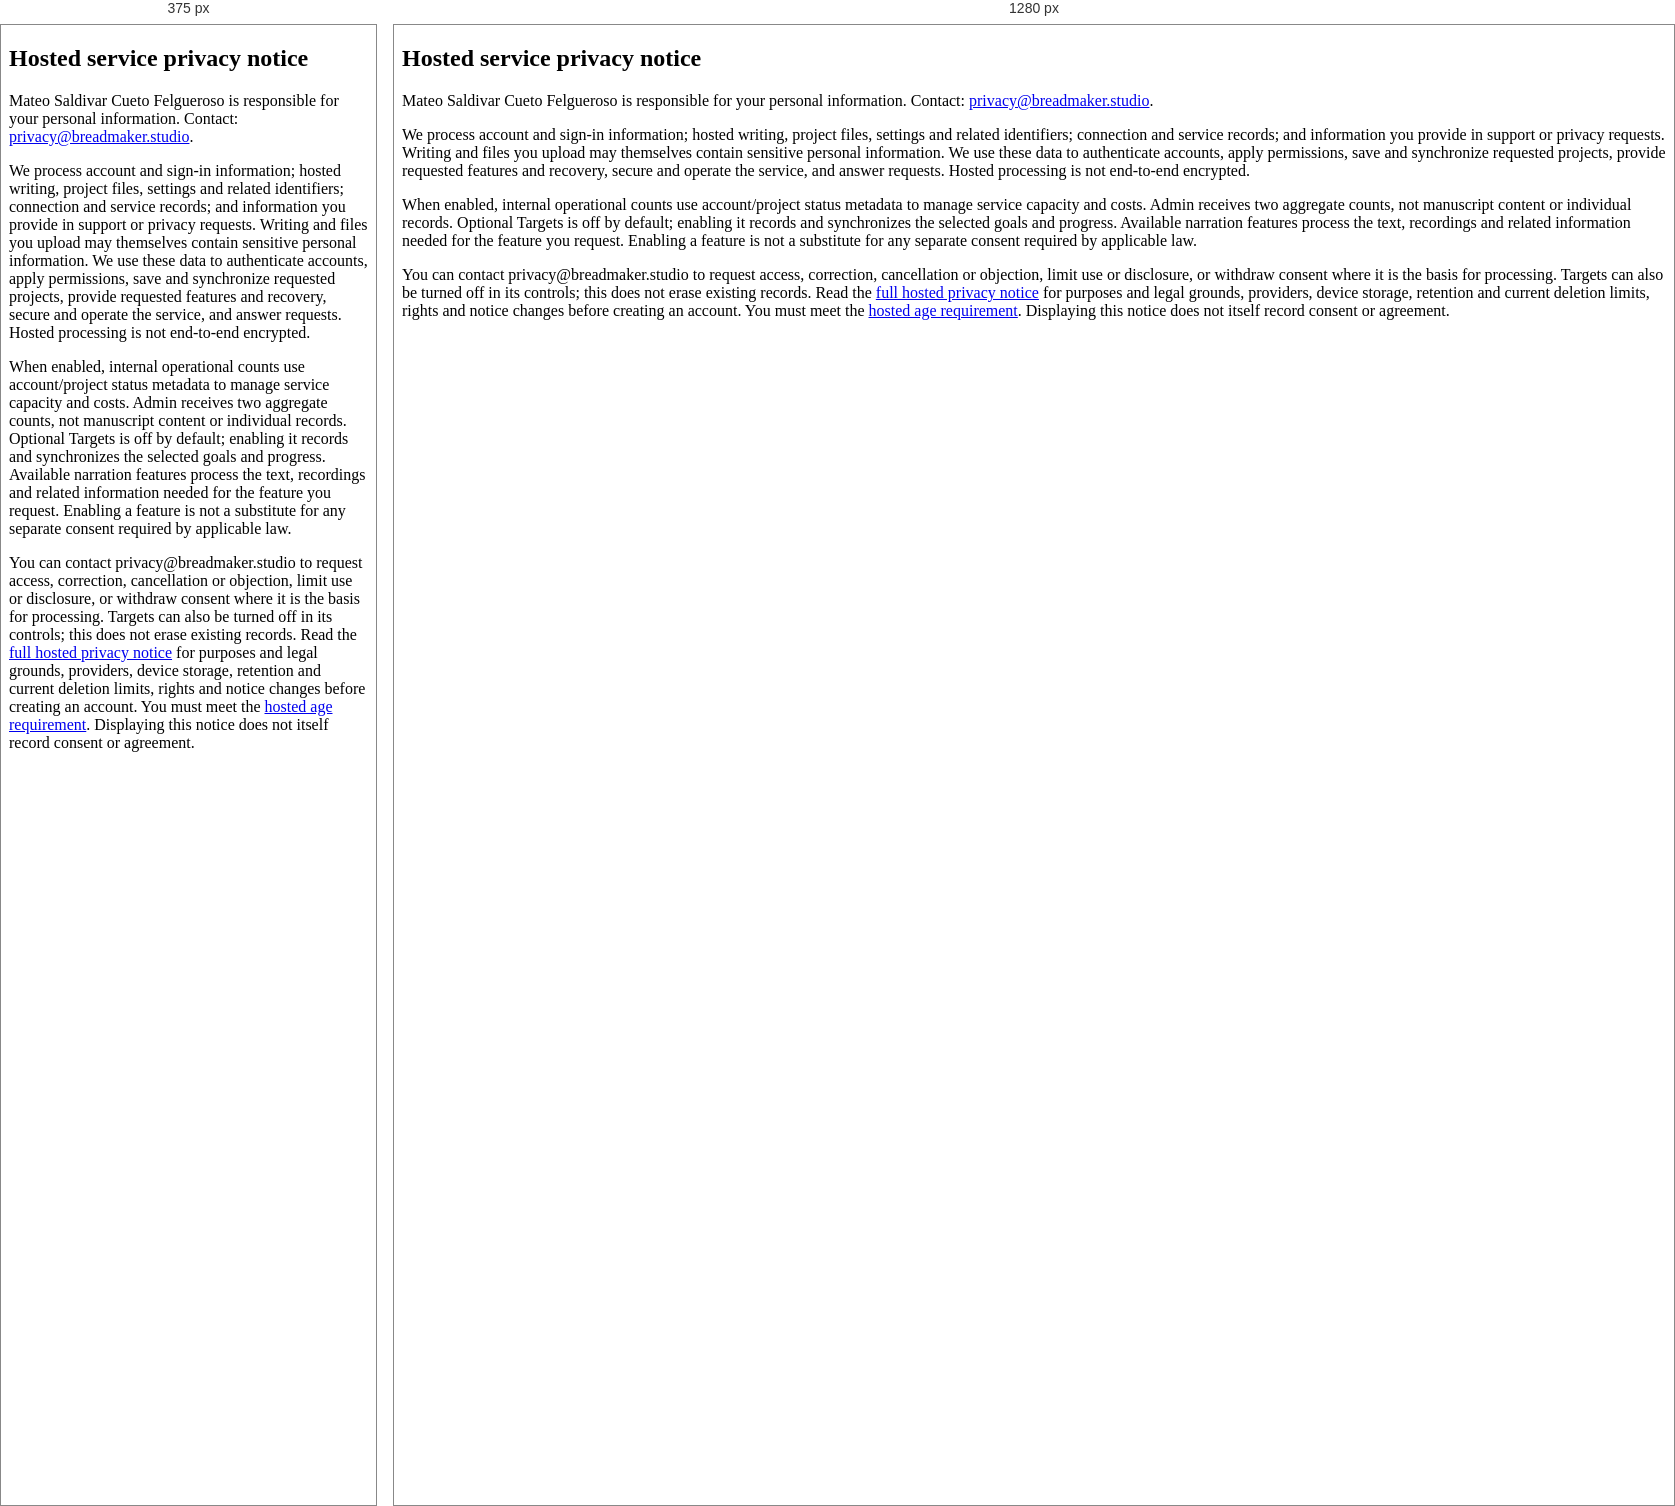
Rendered at 375 px and 1280 px, left to right.

<!-- file: index.html -->
<!doctype html><html lang="en"><head><meta charset="utf-8"><meta name="viewport" content="width=device-width,initial-scale=1"><meta name="robots" content="noindex,follow"><title>Privacy | Breadmaker</title><link rel="stylesheet" href="/legal.css"></head><body><main><section lang="en" aria-labelledby="signup-privacy-title" data-notice-version="9">
<h2 id="signup-privacy-title">Hosted service privacy notice</h2>
<p>Mateo Saldivar Cueto Felgueroso is responsible for your personal information. Contact: <a href="mailto:privacy@breadmaker.studio">privacy@breadmaker.studio</a>.</p>
<p>We process account and sign-in information; hosted writing, project files, settings and related identifiers; connection and service records; and information you provide in support or privacy requests. Writing and files you upload may themselves contain sensitive personal information. We use these data to authenticate accounts, apply permissions, save and synchronize requested projects, provide requested features and recovery, secure and operate the service, and answer requests. Hosted processing is not end-to-end encrypted.</p>
<p>When enabled, internal operational counts use account/project status metadata to manage service capacity and costs. Admin receives two aggregate counts, not manuscript content or individual records. Optional Targets is off by default; enabling it records and synchronizes the selected goals and progress. Available narration features process the text, recordings and related information needed for the feature you request. Enabling a feature is not a substitute for any separate consent required by applicable law.</p>
<p>You can contact privacy@breadmaker.studio to request access, correction, cancellation or objection, limit use or disclosure, or withdraw consent where it is the basis for processing. Targets can also be turned off in its controls; this does not erase existing records. Read the <a href="https://breadmaker.studio/privacy/">full hosted privacy notice</a> for purposes and legal grounds, providers, device storage, retention and current deletion limits, rights and notice changes before creating an account. You must meet the <a href="https://breadmaker.studio/age-requirements/">hosted age requirement</a>. Displaying this notice does not itself record consent or agreement.</p>
</section>
</main></body></html>


/* @media block from legal.css */
@media(max-width:480px){.legal-header{padding:18px;align-items:flex-start}.legal-header nav{gap:12px;font-size:14px}.legal-page{margin-top:24px;padding:0 18px}.legal-page p{font-size:16px}.legal-page h2{font-size:22px}}